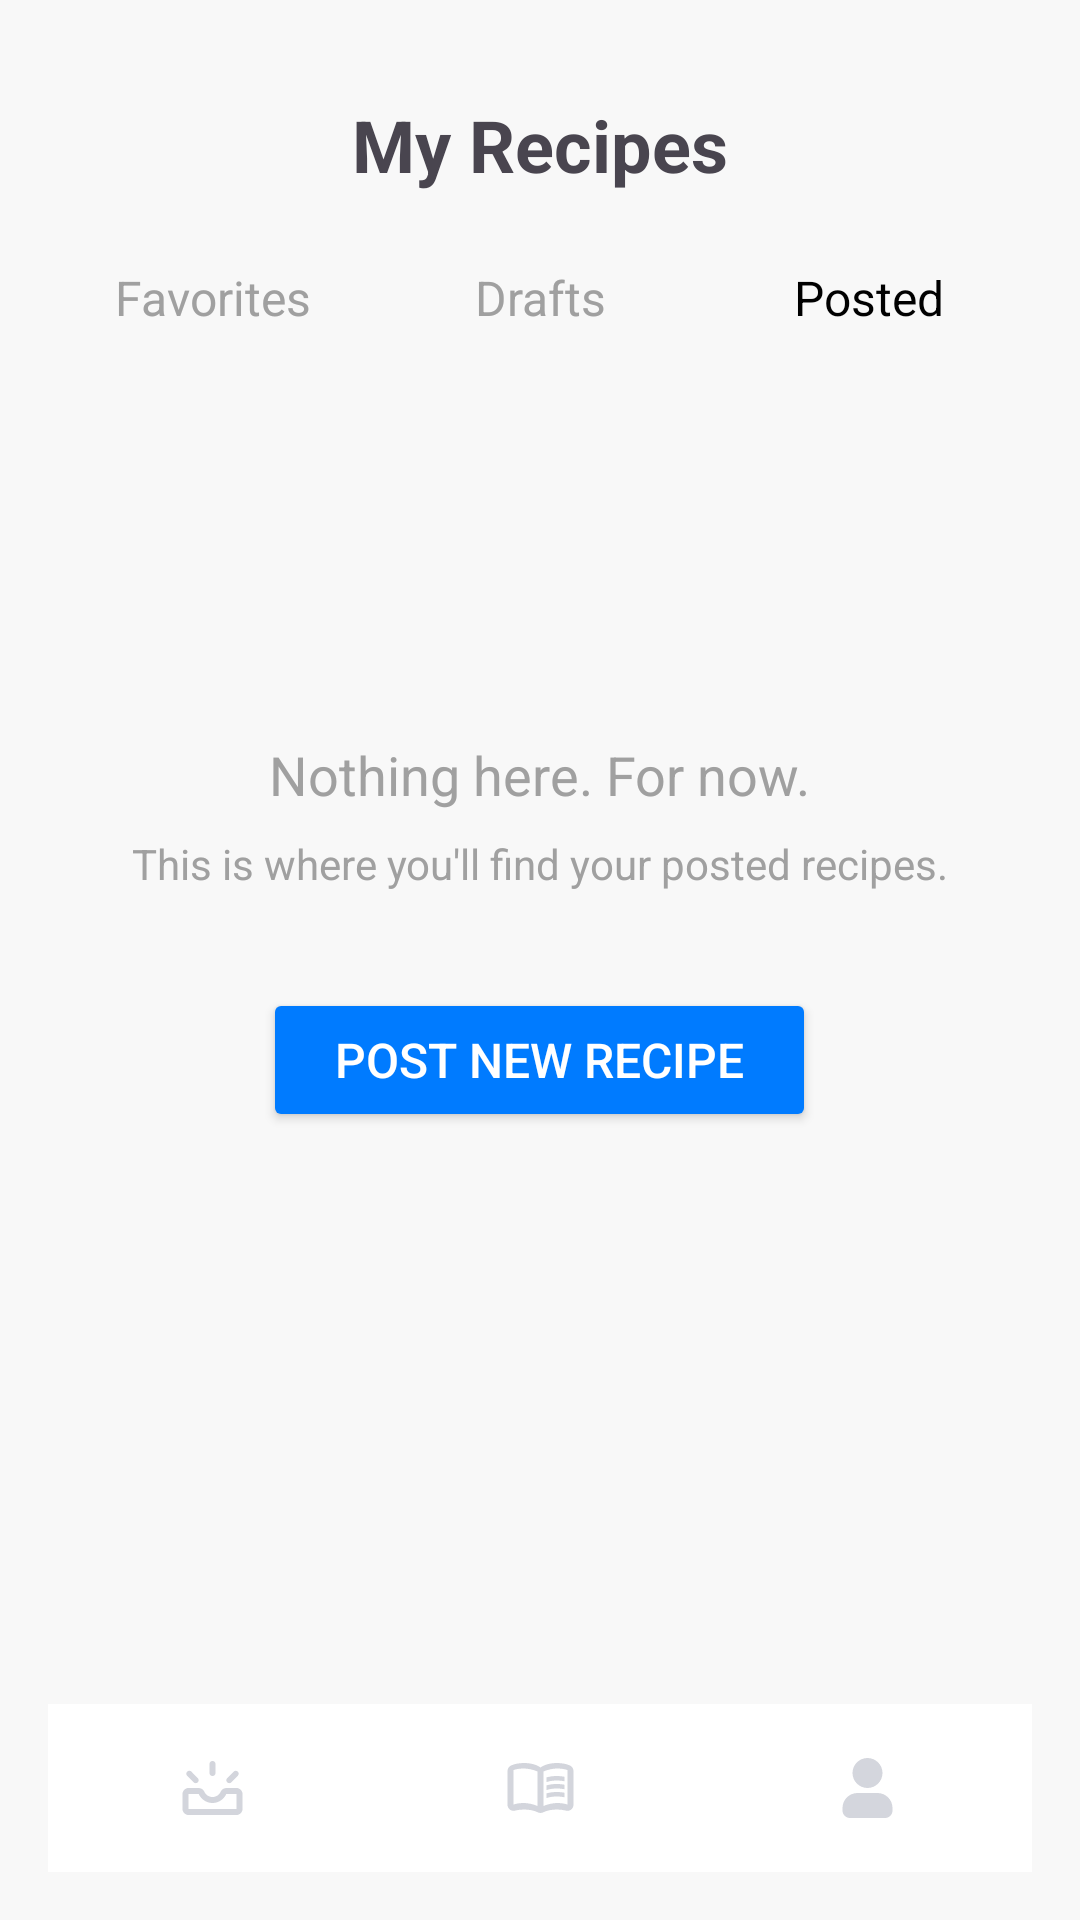

Android layout source for this screen:
<!-- AndroidManifest.xml: application theme Theme.BestRecipeApp -->
<!-- res/layout/my_recipes.xml -->
<?xml version="1.0" encoding="utf-8"?>
<RelativeLayout xmlns:android="http://schemas.android.com/apk/res/android"
                xmlns:app="http://schemas.android.com/apk/res-auto" android:layout_width="match_parent"
                android:layout_height="match_parent"
                android:background="#F8F8F8"
                android:padding="16dp">

    
    <TextView
            android:id="@+id/tvHeader"
            android:layout_width="wrap_content"
            android:layout_height="wrap_content"
            android:text="My Recipes"
            android:textSize="24sp"
            android:textStyle="bold"
            android:layout_centerHorizontal="true"
            android:layout_marginTop="16dp" />

    
    <LinearLayout
            android:id="@+id/tabsLayout"
            android:layout_width="match_parent"
            android:layout_height="wrap_content"
            android:orientation="horizontal"
            android:layout_below="@id/tvHeader"
            android:layout_marginTop="16dp"
            android:gravity="center">

        <TextView
                android:id="@+id/tabFavorites"
                android:layout_width="0dp"
                android:layout_height="wrap_content"
                android:layout_weight="1"
                android:text="Favorites"
                android:textSize="16sp"
                android:textColor="#A0A0A0"
                android:gravity="center"
                android:padding="8dp" />

        <TextView
                android:id="@+id/tabDrafts"
                android:layout_width="0dp"
                android:layout_height="wrap_content"
                android:layout_weight="1"
                android:text="Drafts"
                android:textSize="16sp"
                android:textColor="#A0A0A0"
                android:gravity="center"
                android:padding="8dp" />

        <TextView
                android:id="@+id/tabPosted"
                android:layout_width="0dp"
                android:layout_height="wrap_content"
                android:layout_weight="1"
                android:text="Posted"
                android:textSize="16sp"
                android:textColor="#000000"
                android:gravity="center"
                android:padding="8dp" />
    </LinearLayout>

    
    <ImageView
            android:id="@+id/ivEmptyState"
            android:layout_width="80dp"
            android:layout_height="80dp"
            android:layout_below="@id/tabsLayout"
            android:layout_centerHorizontal="true"
            android:layout_marginTop="32dp"
            android:src="@drawable/icon_image_placeholder" />

    
    <TextView
            android:id="@+id/tvEmptyState"
            android:layout_width="wrap_content"
            android:layout_height="wrap_content"
            android:layout_below="@id/ivEmptyState"
            android:layout_centerHorizontal="true"
            android:layout_marginTop="16dp"
            android:text="Nothing here. For now."
            android:textSize="18sp"
            android:textColor="#A0A0A0" />

    <TextView
            android:id="@+id/tvEmptyStateSubtext"
            android:layout_width="wrap_content"
            android:layout_height="wrap_content"
            android:layout_below="@id/tvEmptyState"
            android:layout_centerHorizontal="true"
            android:layout_marginTop="8dp"
            android:text="This is where you'll find your posted recipes."
            android:textSize="14sp"
            android:textColor="#A0A0A0" />

    
    <Button
            android:id="@+id/btnPostNewRecipe"
            android:layout_width="wrap_content"
            android:layout_height="wrap_content"
            android:layout_below="@id/tvEmptyStateSubtext"
            android:layout_centerHorizontal="true"
            android:layout_marginTop="32dp"
            android:text="Post New Recipe"
            android:textSize="16sp"
            android:backgroundTint="#007BFF"
            android:textColor="#FFFFFF"
            android:paddingHorizontal="24dp"
            android:paddingVertical="12dp" />

    
    <LinearLayout
            android:id="@+id/bottomNavigation"
            android:layout_width="match_parent"
            android:layout_height="56dp"
            android:layout_alignParentBottom="true"
            android:background="#FFFFFF"
            android:orientation="horizontal"
            android:gravity="center">

        <ImageView
                android:id="@+id/navExplore"
                android:layout_width="0dp"
                android:layout_height="wrap_content"
                android:layout_weight="1"
                android:src="@drawable/icon_explore_border"
                android:tint="#D3D5DC"/>

        <ImageView
                android:id="@+id/navRecipes"
                android:layout_width="0dp"
                android:layout_height="wrap_content"
                android:layout_weight="1"
                android:src="@drawable/icon_menu_book_border"
                android:tint="#D3D5DC" />

        <ImageView
                android:id="@+id/navProfile"
                android:layout_width="0dp"
                android:layout_height="wrap_content"
                android:layout_weight="1"
                android:src="@drawable/icon_profile_fill" />
    </LinearLayout>

</RelativeLayout>
<!-- resources referenced by this layout -->
<resources>
  <!-- drawable icon_explore_border (drawable) -->
  <vector xmlns:android="http://schemas.android.com/apk/res/android"
      android:width="25dp"
      android:height="24dp"
      android:viewportWidth="25"
      android:viewportHeight="24">
    <path
        android:pathData="M20.95,6.55C20.57,6.17 19.94,6.17 19.56,6.55L17.39,8.7C17,9.08 17,9.71 17.39,10.09L17.4,10.1C17.79,10.49 18.41,10.49 18.8,10.1C19.42,9.47 20.32,8.56 20.95,7.93C21.33,7.55 21.33,6.93 20.95,6.55Z"
        android:fillColor="#201A1B"/>
    <path
        android:pathData="M12.52,3H12.49C11.94,3 11.5,3.44 11.5,3.98V7.01C11.5,7.56 11.94,8 12.48,8H12.51C13.06,8 13.5,7.56 13.5,7.02V3.98C13.5,3.44 13.06,3 12.52,3Z"
        android:fillColor="#201A1B"/>
    <path
        android:pathData="M7.6,10.11L7.61,10.1C7.99,9.72 7.99,9.09 7.61,8.71L5.46,6.54C5.08,6.15 4.45,6.15 4.07,6.54L4.05,6.55C3.66,6.94 3.66,7.56 4.05,7.94C4.68,8.56 5.58,9.48 6.2,10.11C6.59,10.49 7.22,10.49 7.6,10.11Z"
        android:fillColor="#201A1B"/>
    <path
        android:pathData="M9.74,13.17C10.19,14.25 11.26,15 12.5,15C13.74,15 14.81,14.25 15.26,13.17C15.58,12.43 16.36,12 17.16,12H20.5C21.6,12 22.5,12.9 22.5,14V19C22.5,20.1 21.6,21 20.5,21H4.5C3.4,21 2.5,20.1 2.5,19V14C2.5,12.9 3.4,12 4.5,12H7.84C8.64,12 9.42,12.43 9.74,13.17ZM20.5,14H17.08C16.31,15.76 14.54,17 12.5,17C10.46,17 8.69,15.76 7.92,14H4.5V19H20.5V14Z"
        android:fillColor="#201A1B"
        android:fillType="evenOdd"/>
  </vector>
  <!-- drawable icon_profile_fill (drawable) -->
  <vector xmlns:android="http://schemas.android.com/apk/res/android"
      android:width="21dp"
      android:height="20dp"
      android:viewportWidth="21"
      android:viewportHeight="20">
    <group>
      <clip-path
          android:pathData="M15.167,5C15.167,7.761 12.928,10 10.167,10C7.405,10 5.167,7.761 5.167,5C5.167,2.239 7.405,0 10.167,0C12.928,0 15.167,2.239 15.167,5ZM1.834,16.667C1.834,13.905 4.072,11.667 6.833,11.667H13.5C16.261,11.667 18.5,13.905 18.5,16.667V17.5C18.5,18.881 17.38,20 16,20H4.334C2.953,20 1.834,18.881 1.834,17.5V16.667Z"/>
      <path
          android:pathData="M0.167,-0.001h19.999v20h-19.999z"
          android:fillColor="#D4D6DD"/>
    </group>
  </vector>
  <style name="Theme.BestRecipeApp" parent="Base.Theme.BestRecipeApp" />
  <style name="Base.Theme.BestRecipeApp" parent="Theme.Material3.DayNight.NoActionBar">
          
          
          <item name="colorPrimary">@color/blue</item>
          <item name="colorOnPrimary">@color/white</item>
          <item name="colorSecondary">?attr/colorPrimary</item>
          <item name="colorOnSecondary">?attr/colorOnPrimary</item>
          <item name="android:statusBarColor">?attr/colorPrimary</item>
      </style>
  <color name="blue">#5043FF</color>
  <color name="white">#FFFFFFFF</color>
</resources>
